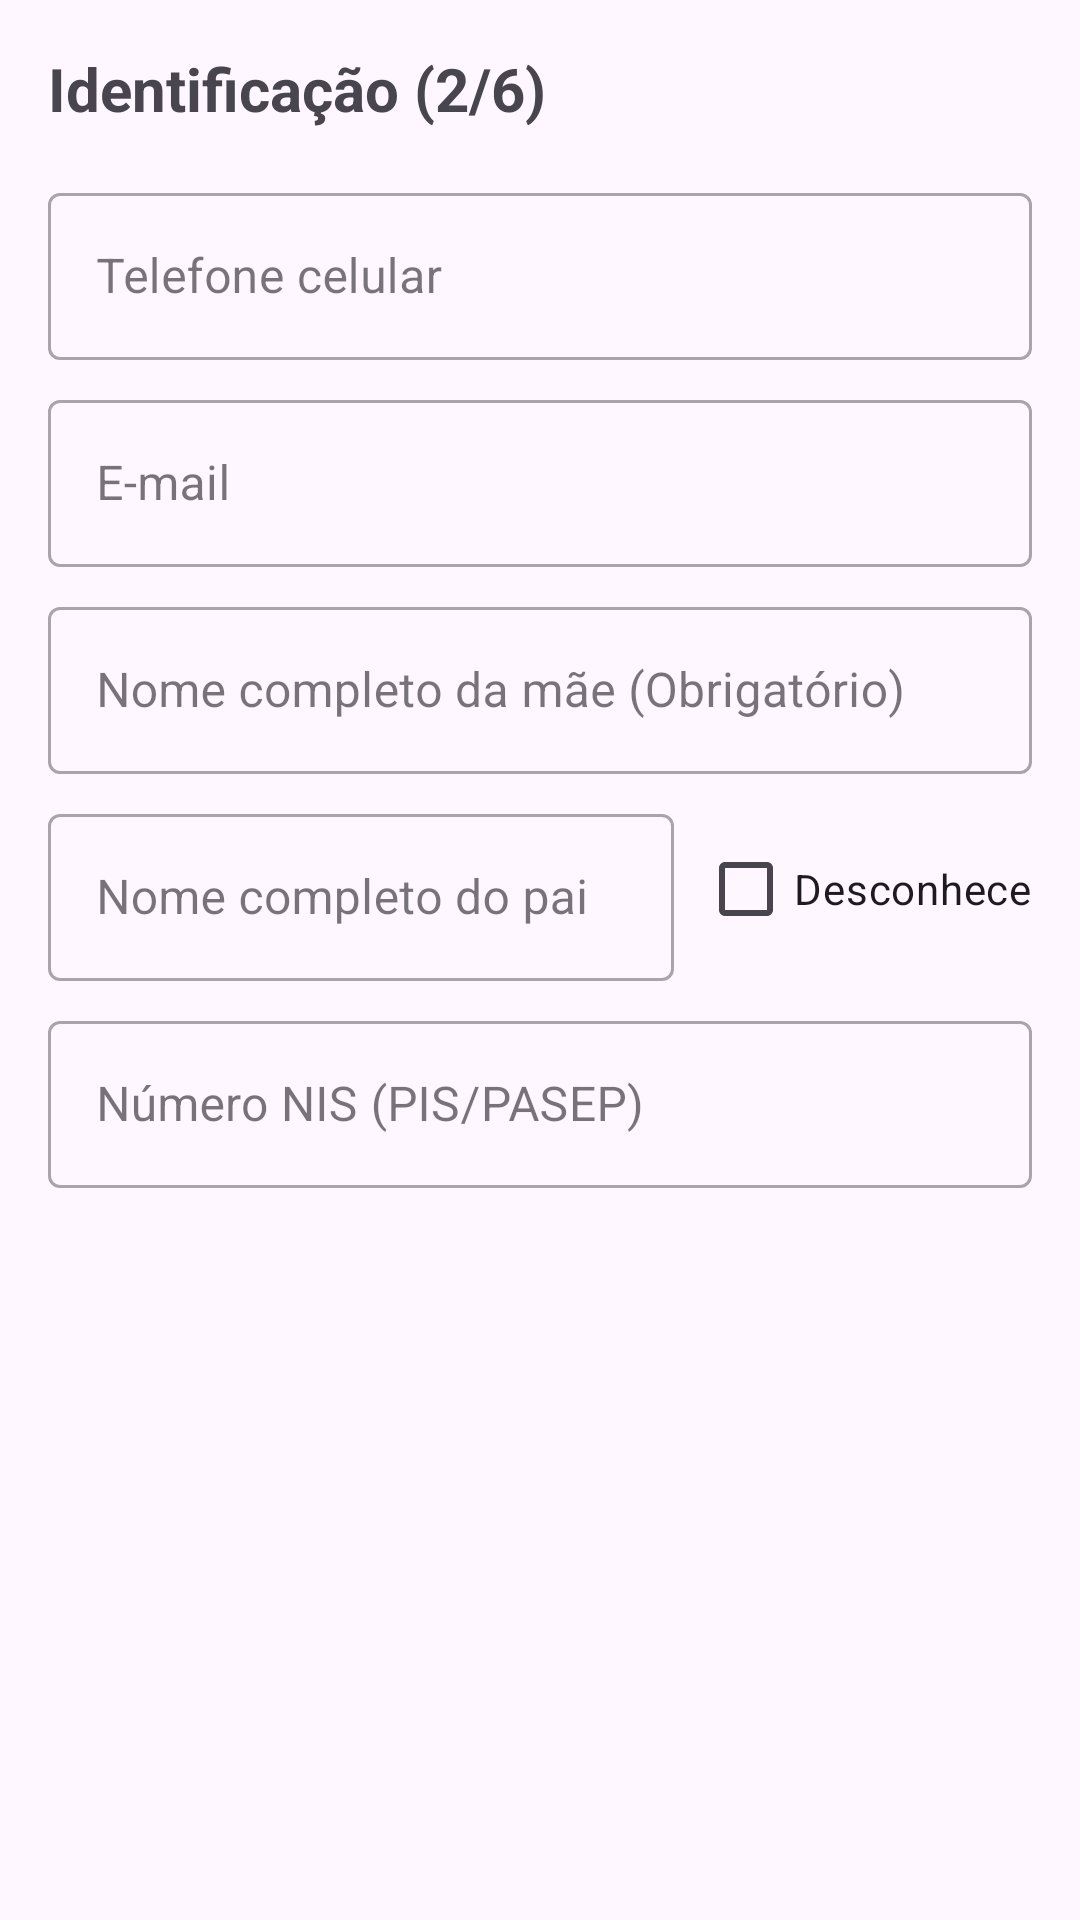

Produce the Android XML layout that renders to this screen, including the resource entries it uses.
<!-- AndroidManifest.xml: application theme Theme.ACSApp -->
<!-- res/layout/fragment_cadastro_cidadao_step2.xml -->
<?xml version="1.0" encoding="utf-8"?>
<ScrollView xmlns:android="http://schemas.android.com/apk/res/android"
    xmlns:app="http://schemas.android.com/apk/res-auto"
    xmlns:tools="http://schemas.android.com/tools"
    android:layout_width="match_parent"
    android:layout_height="match_parent"
    tools:context=".cidadao.CadastroCidadaoStep2Fragment">

    <LinearLayout
        android:layout_width="match_parent"
        android:layout_height="wrap_content"
        android:orientation="vertical"
        android:padding="16dp">

        <TextView
            android:layout_width="wrap_content"
            android:layout_height="wrap_content"
            android:text="Identificação (2/6)"
            android:textSize="20sp"
            android:textStyle="bold"
            android:layout_marginBottom="16dp"/>

        <com.google.android.material.textfield.TextInputLayout
            android:layout_width="match_parent"
            android:layout_height="wrap_content"
            style="@style/Widget.MaterialComponents.TextInputLayout.OutlinedBox"
            android:hint="Telefone celular">

            <com.google.android.material.textfield.TextInputEditText
                android:id="@+id/input_telefone"
                android:layout_width="match_parent"
                android:layout_height="wrap_content"
                android:inputType="phone"/>

        </com.google.android.material.textfield.TextInputLayout>

        <com.google.android.material.textfield.TextInputLayout
            android:layout_width="match_parent"
            android:layout_height="wrap_content"
            android:layout_marginTop="8dp"
            style="@style/Widget.MaterialComponents.TextInputLayout.OutlinedBox"
            android:hint="E-mail">

            <com.google.android.material.textfield.TextInputEditText
                android:id="@+id/input_email"
                android:layout_width="match_parent"
                android:layout_height="wrap_content"
                android:inputType="textEmailAddress"/>

        </com.google.android.material.textfield.TextInputLayout>

        <com.google.android.material.textfield.TextInputLayout
            android:layout_width="match_parent"
            android:layout_height="wrap_content"
            android:layout_marginTop="8dp"
            style="@style/Widget.MaterialComponents.TextInputLayout.OutlinedBox"
            android:hint="Nome completo da mãe (Obrigatório)">

            <com.google.android.material.textfield.TextInputEditText
                android:id="@+id/input_nome_mae"
                android:layout_width="match_parent"
                android:layout_height="wrap_content"
                android:inputType="textCapWords"/>

        </com.google.android.material.textfield.TextInputLayout>

        <LinearLayout
            android:layout_width="match_parent"
            android:layout_height="wrap_content"
            android:orientation="horizontal"
            android:gravity="center_vertical"
            android:layout_marginTop="8dp">

            <com.google.android.material.textfield.TextInputLayout
                android:layout_width="0dp"
                android:layout_height="wrap_content"
                android:layout_weight="1"
                style="@style/Widget.MaterialComponents.TextInputLayout.OutlinedBox"
                android:hint="Nome completo do pai">

                <com.google.android.material.textfield.TextInputEditText
                    android:id="@+id/input_nome_pai"
                    android:layout_width="match_parent"
                    android:layout_height="wrap_content"
                    android:inputType="textCapWords"/>

            </com.google.android.material.textfield.TextInputLayout>

            <CheckBox
                android:id="@+id/checkbox_desconhece_pai"
                android:layout_width="wrap_content"
                android:layout_height="wrap_content"
                android:layout_marginStart="8dp"
                android:text="Desconhece"/>

        </LinearLayout>

        <com.google.android.material.textfield.TextInputLayout
            android:layout_width="match_parent"
            android:layout_height="wrap_content"
            android:layout_marginTop="8dp"
            style="@style/Widget.MaterialComponents.TextInputLayout.OutlinedBox"
            android:hint="Número NIS (PIS/PASEP)">

            <com.google.android.material.textfield.TextInputEditText
                android:id="@+id/input_nis"
                android:layout_width="match_parent"
                android:layout_height="wrap_content"
                android:inputType="number"/>

        </com.google.android.material.textfield.TextInputLayout>

    </LinearLayout>
</ScrollView>
<!-- resources referenced by this layout -->
<resources>
  <style name="Theme.ACSApp" parent="Base.Theme.ACSApp" />
  <style name="Base.Theme.ACSApp" parent="Theme.Material3.Light.NoActionBar">
      </style>
</resources>
